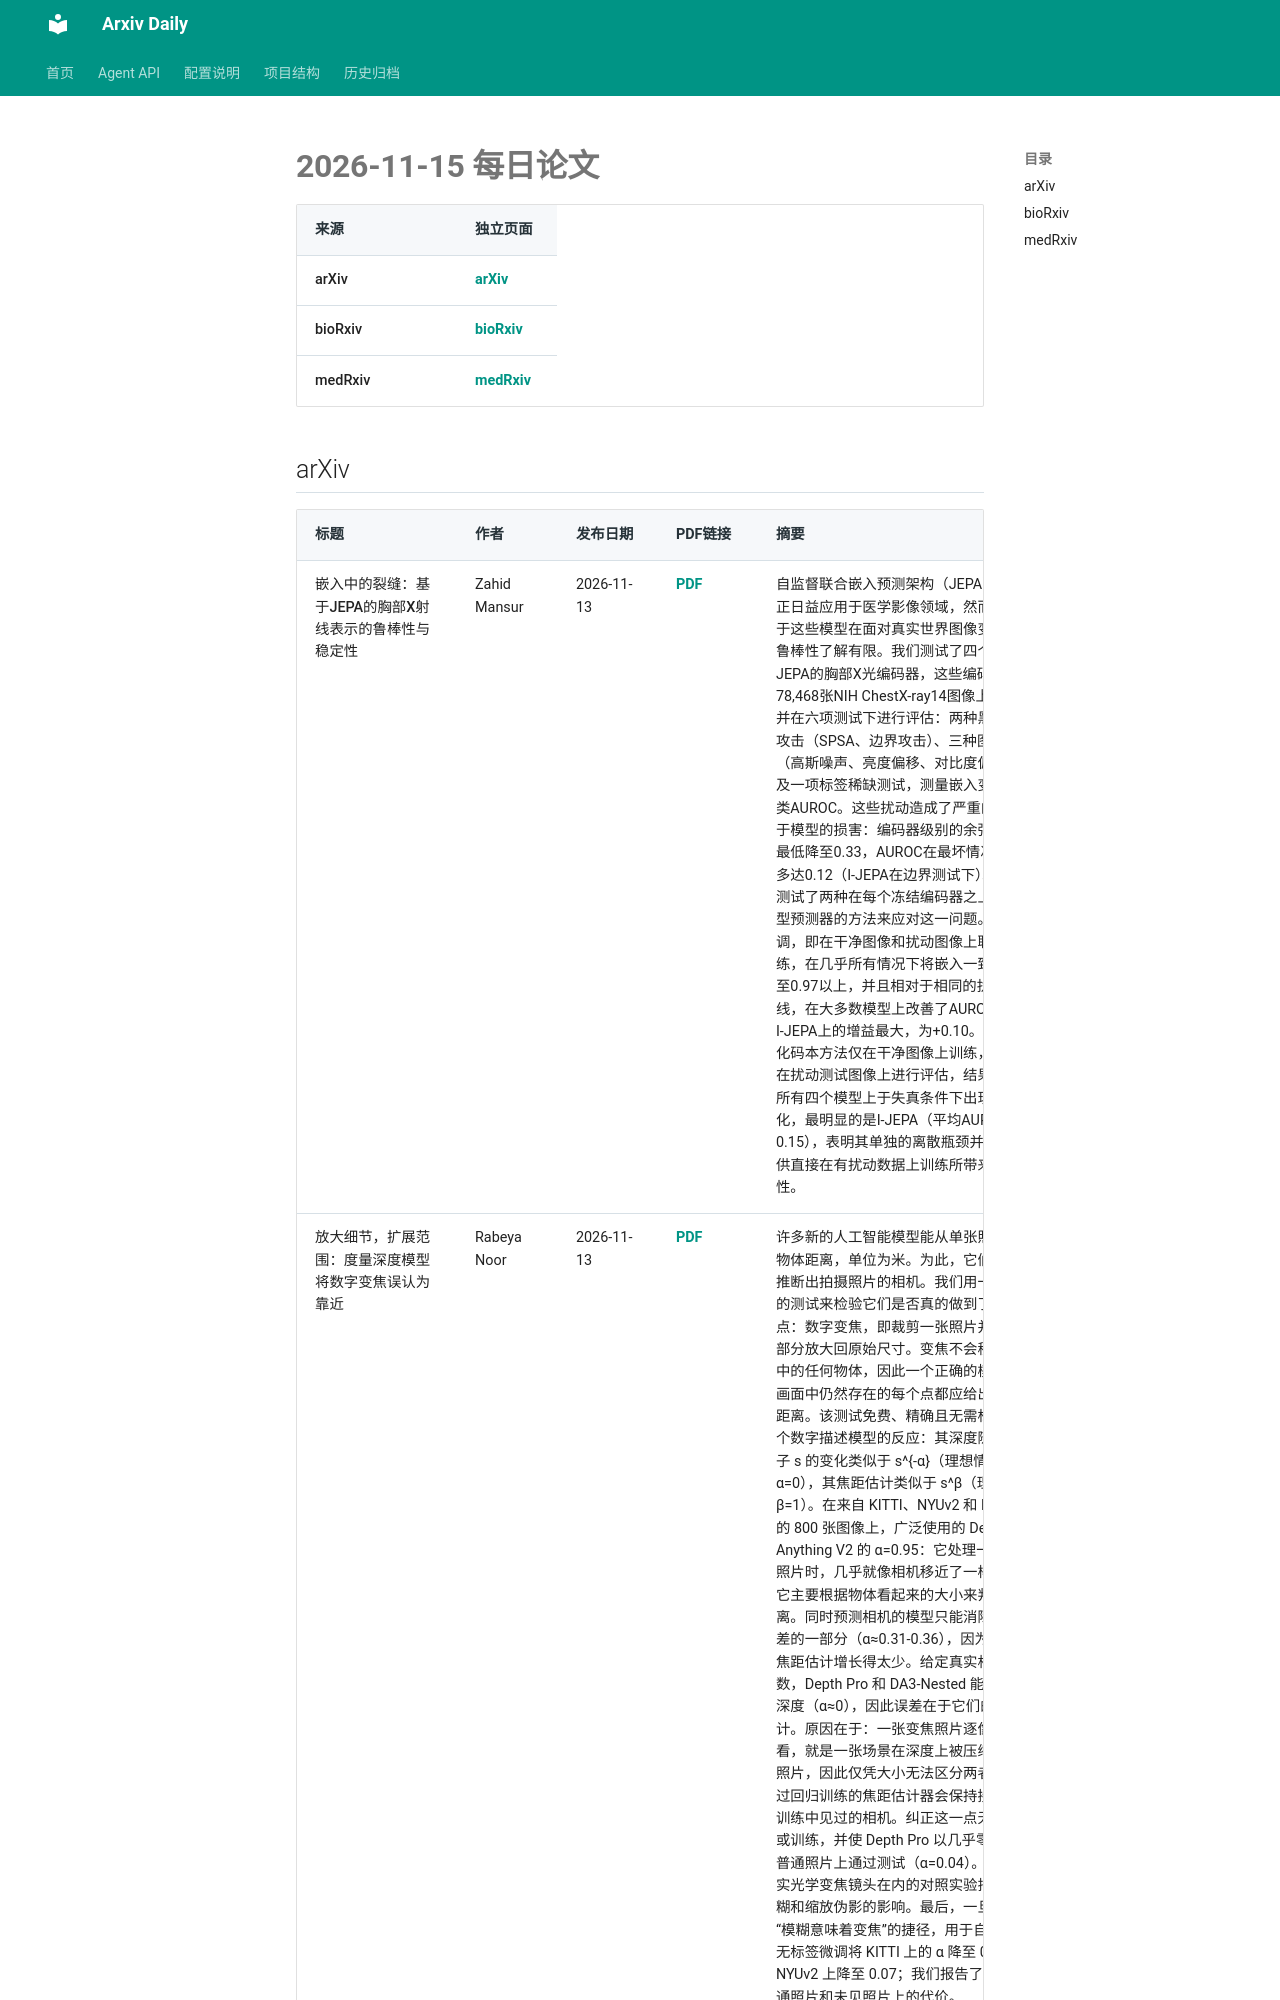

repository: Lcollection/Arxiv_Daily · page: daily-papers/2026-11-15/index.html · generator: mkdocs

# 2026-11-15 每日论文

| 来源 | 独立页面 |
|------|----------|
| arXiv | [arXiv](2026-11-15-arxiv.md) |
| bioRxiv | [bioRxiv](2026-11-15-biorxiv.md) |
| medRxiv | [medRxiv](2026-11-15-medrxiv.md) |

## arXiv

| 标题 | 作者 | 发布日期 | PDF链接 | 摘要 |
|------|------|----------|--------|------|
| 嵌入中的裂缝：基于JEPA的胸部X射线表示的鲁棒性与稳定性 | Zahid Mansur | 2026-11-13 | [PDF](https://arxiv.org/pdf/2611.17905v1) | 自监督联合嵌入预测架构（JEPA）模型正日益应用于医学影像领域，然而人们对于这些模型在面对真实世界图像变化时的鲁棒性了解有限。我们测试了四个基于JEPA的胸部X光编码器，这些编码器在78,468张NIH ChestX-ray14图像上训练，并在六项测试下进行评估：两种黑盒对抗攻击（SPSA、边界攻击）、三种图像损坏（高斯噪声、亮度偏移、对比度偏移）以及一项标签稀缺测试，测量嵌入变化和分类AUROC。这些扰动造成了严重的、依赖于模型的损害：编码器级别的余弦相似度最低降至0.33，AUROC在最坏情况下下降多达0.12（I-JEPA在边界测试下）。我们测试了两种在每个冻结编码器之上训练小型预测器的方法来应对这一问题。对抗微调，即在干净图像和扰动图像上联合训练，在几乎所有情况下将嵌入一致性提升至0.97以上，并且相对于相同的扰动基线，在大多数模型上改善了AUROC，其中I-JEPA上的增益最大，为+0.10。向量量化码本方法仅在干净图像上训练，并首次在扰动测试图像上进行评估，结果反而在所有四个模型上于失真条件下出现性能退化，最明显的是I-JEPA（平均AUROC下降0.15），表明其单独的离散瓶颈并不能提供直接在有扰动数据上训练所带来的鲁棒性。 |
| 放大细节，扩展范围：度量深度模型将数字变焦误认为靠近 | Rabeya Noor | 2026-11-13 | [PDF](https://arxiv.org/pdf/2611.17903v1) | 许多新的人工智能模型能从单张照片估算物体距离，单位为米。为此，它们还必须推断出拍摄照片的相机。我们用一个简单的测试来检验它们是否真的做到了这一点：数字变焦，即裁剪一张照片并将裁剪部分放大回原始尺寸。变焦不会移动场景中的任何物体，因此一个正确的模型对于画面中仍然存在的每个点都应给出相同的距离。该测试免费、精确且无需标注。两个数字描述模型的反应：其深度随变焦因子 s 的变化类似于 s^{-α}（理想情况 α=0），其焦距估计类似于 s^β（理想情况 β=1）。在来自 KITTI、NYUv2 和 DIODE 的 800 张图像上，广泛使用的 Depth Anything V2 的 α=0.95：它处理一张变焦照片时，几乎就像相机移近了一样，因为它主要根据物体看起来的大小来判断距离。同时预测相机的模型只能消除这一误差的一部分（α≈0.31-0.36），因为它们的焦距估计增长得太少。给定真实相机参数，Depth Pro 和 DA3-Nested 能保持其深度（α≈0），因此误差在于它们的相机估计。原因在于：一张变焦照片逐像素来看，就是一张场景在深度上被压缩的普通照片，因
